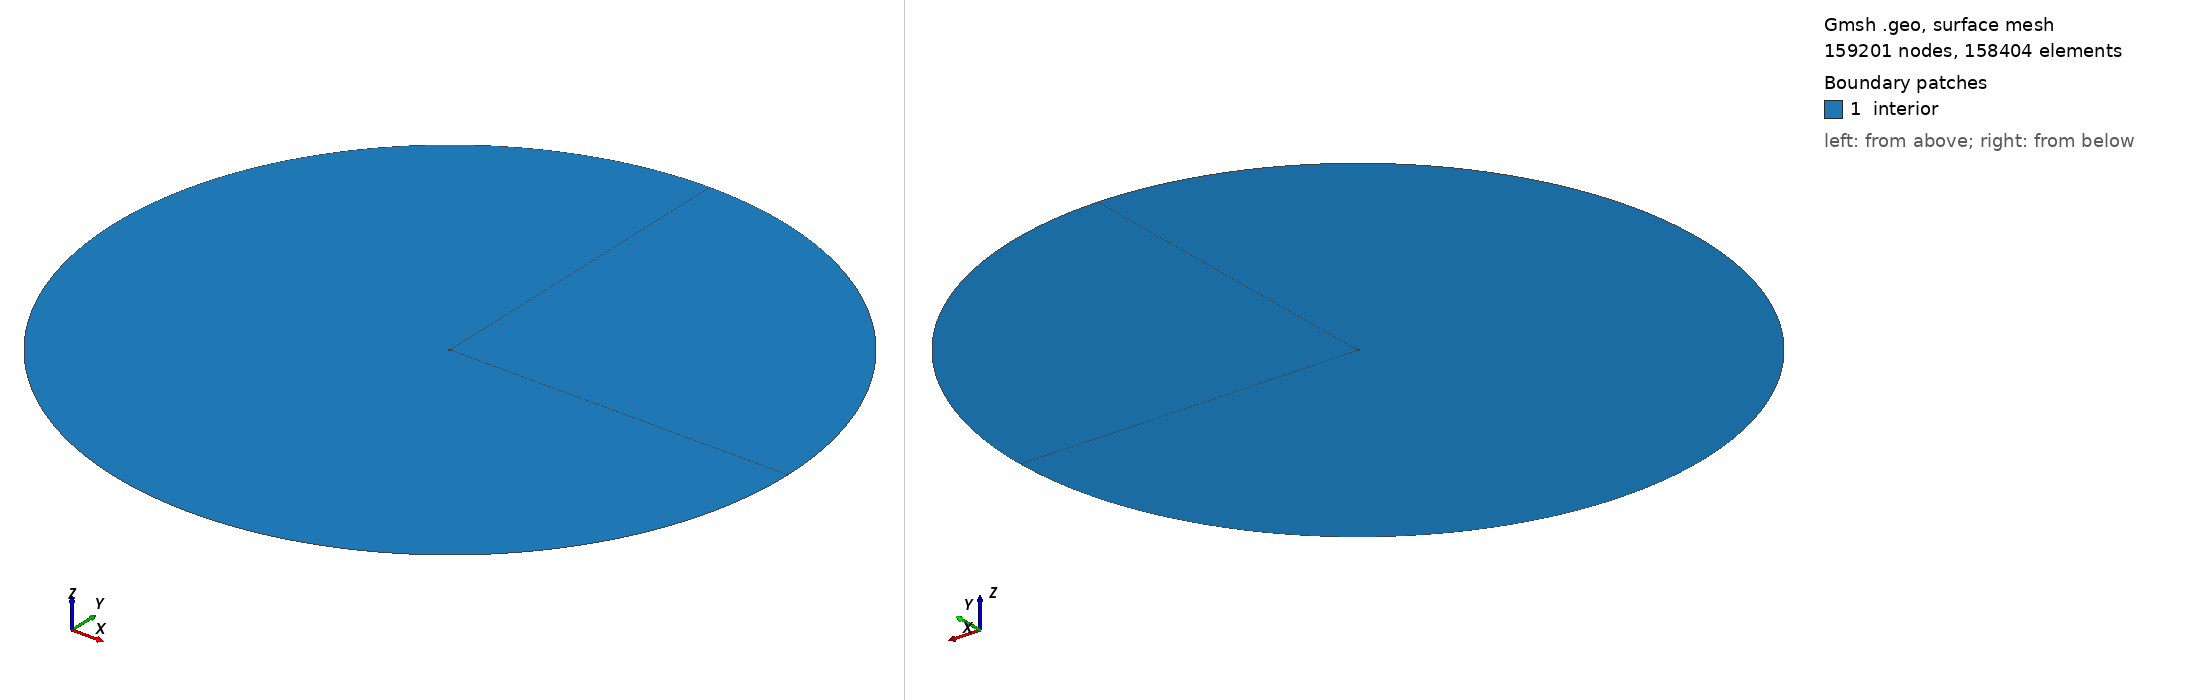

Gmsh geometry script, surface-meshed: 159201 nodes, 158404 surface elements. Boundary patches (legend numbers): 1 interior. Left view from above one corner, right view from below the opposite corner. Legend entries are the model's physical surfaces. The drawing asked Gmsh for element sizes between 1% and 20% of the model's largest extent; the script's own settings can give other sizes.

=== cylinder_fine.geo (drawn) ===
//+
Point(1) = {0, 0, 0, 1.0};
//+
Point(2) = {1, 0, 0, 1.0};
//+
Point(3) = {-1, 0, 0, 1.0};
//+
Point(4) = {0, 1, 0, 1.0};
//+
Point(5) = {0, -1, 0, 1.0};
//+
Point(6) = {0, -.005, 0, 1.0};
//+
Point(7) = {0, .005, 0, 1.0};
//+
Point(8) = {0.005, .0, 0, 1.0};
//+
Point(9) = {-0.005, .0, 0, 1.0};
//+
Circle(1) = {7, 1, 8};
//+
Circle(2) = {8, 1, 6};
//+
Circle(4) = {6, 1, 9};
//+
Circle(5) = {9, 1, 7};
//+
Circle(6) = {4, 1, 2};
//+
Circle(7) = {2, 1, 5};
//+
Circle(8) = {5, 1, 3};
//+
Circle(9) = {3, 1, 4};
//+
Line(10) = {8, 2};
//+
Line(11) = {7, 4};
//+
Line(12) = {9, 3};
//+
Line(13) = {6, 5};
//+
Curve Loop(1) = {11, 6, -10, -1};
//+
Plane Surface(1) = {1};
//+
Curve Loop(2) = {2, 13, -7, -10};
//+
Plane Surface(2) = {2};
//+
Curve Loop(3) = {4, 12, -8, -13};
//+
Plane Surface(3) = {3};
//+
Curve Loop(4) = {5, 11, -9, -12};
//+
Plane Surface(4) = {4};
//+
Transfinite Curve {12, 11} = 200 Using Progression 1.03;
//+
Transfinite Curve {11, 10} = 200 Using Progression 1.03;
//+
Transfinite Curve {10, 13} = 200 Using Progression 1.03;
//+
Transfinite Curve {13, 12} = 200 Using Progression 1.03;
//+
Transfinite Curve {9, 5} = 200 Using Progression 1.0;
//+
Transfinite Curve {6, 1} = 200 Using Progression 1.0;
//+
Transfinite Curve {7, 2} = 200 Using Progression 1;
//+
Transfinite Curve {8, 4} = 200 Using Progression 1;
//+
Transfinite Surface {1};
//+
Transfinite Surface {2};
//+
Transfinite Surface {3};
//+
Transfinite Surface {4};
//+
Recombine Surface {1, 2, 3, 4};
//+
Physical Curve("farfield") = {9, 6, 7, 8};
//+
Physical Curve("wall") = {5, 1, 2, 4};
//+
Physical Surface("interior") = {4, 1, 2, 3};
